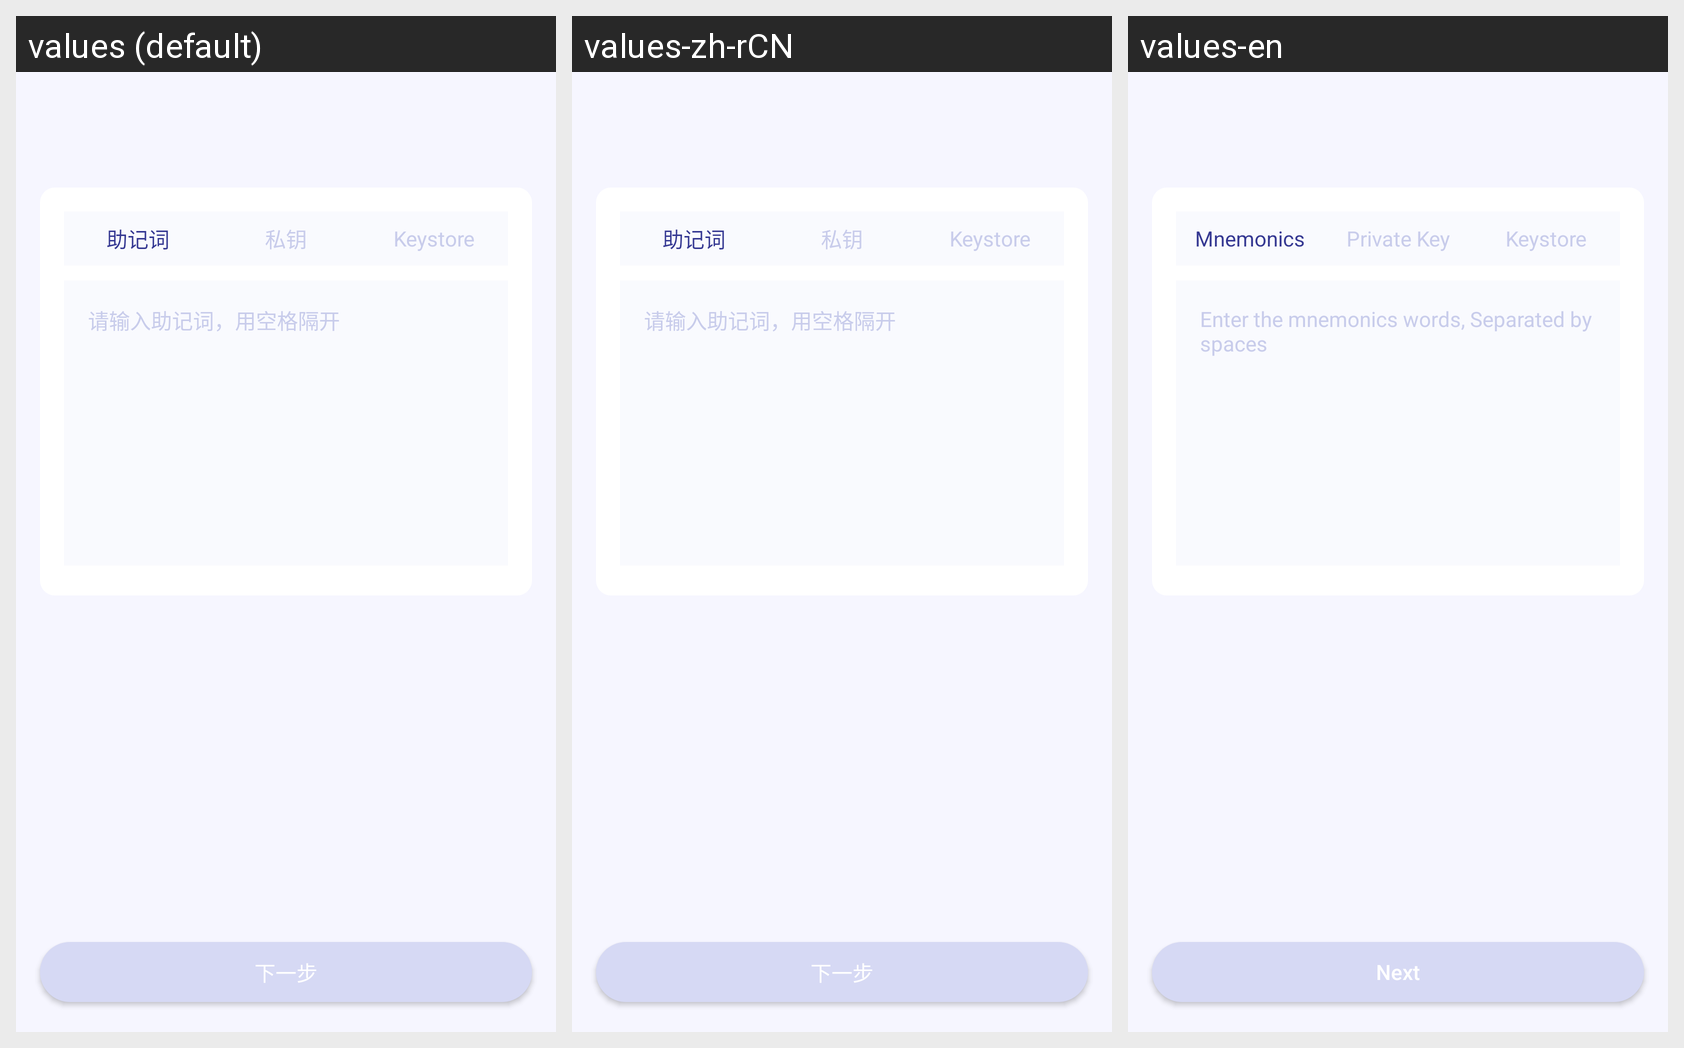

Here is an Android app screen in its default locale and in the app's own translations. Write out the translated-string differences for the strings that appear on this screen.
Android screen res/layout/activity_improt_walelt.xml rendered under 3 locales, left to right: values (default), values-zh-rCN, values-en. Device: Nexus 5 (rendered at 1080×1920; each locale shown at half size, 540×960, under a caption strip naming it); theme AppTheme.
Strings drawn on this screen, with the default value and each locale's value (text and hints the layout hard-codes, and strings that could not be matched under every locale, appear in the picture but are not listed):

mnemonics
  values: 助记词
  values-zh-rCN: 助记词
  values-en: Mnemonics

private_key
  values: 私钥
  values-zh-rCN: 私钥
  values-en: Private Key

keystore
  values: Keystore
  values-zh-rCN: Keystore
  values-en: Keystore

import_by_mnemonics_hint
  values: 请输入助记词，用空格隔开
  values-zh-rCN: 请输入助记词，用空格隔开
  values-en: Enter the mnemonics words, Separated by spaces

next_tap
  values: 下一步
  values-zh-rCN: 下一步
  values-en: Next
